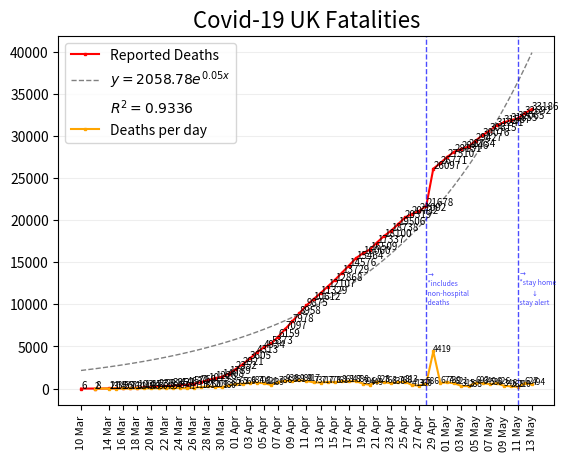

Source code (Python):
#!/usr/bin/env python3
import matplotlib.pyplot as plt
import numpy as np
from scipy.optimize import curve_fit

y = np.array([
    # Deaths
    6, 8, 21, 35, 55, 71, 103, 144, 177, 233,
    281, 335, 422, 463, 578, 759, 1019, 1228, 1408, 1789,
    2352, 2921, 3605, 4313, 4934, 5373, 6159, 7097, 7978, 8958,
    9875, 10612, 11329, 12107, 12868, 13729, 14576, 15464, 16060,
    16509, 17337, 18100, 18738, 19506, 20319, 20732, 21092, 21678,
    26097, 26771, 27510, 28131, 28446, 28734, 29427, 30076, 30615,
    31241, 31587, 31855, 32065, 32692, 33186
])

x = np.array([
    # Day
    1, 3, 5, 6, 7, 8, 9, 10, 11, 12,
    13, 14, 15, 16, 17, 18, 19, 20, 21, 22,
    23, 24, 25, 26, 27, 28, 29, 30, 31, 32,
    33, 34, 35, 36, 37, 38, 39, 40, 41, 42,
    43, 44, 45, 46, 47, 48, 49, 50, 51, 52,
    53, 54, 55, 56, 57, 58, 59, 60, 61, 62,
    63, 64, 65


])

labels = [
    # Labels corresponding to each day
    '10 Mar', '12 Mar', '14 Mar', '15 Mar', '16 Mar', '17 Mar',
    '18 Mar', '19 Mar', '20 Mar', '21 Mar', '22 Mar', '23 Mar',
    '24 Mar', '25 Mar', '26 Mar', '27 Mar', '28 Mar', '29 Mar',
    '30 Mar', '31 Mar', '01 Apr', '02 Apr', '03 Apr', '04 Apr',
    '05 Apr', '06 Apr', '07 Apr', '08 Apr', '09 Apr', '10 Apr',
    '11 Apr', '12 Apr', '13 Apr', '14 Apr', '15 Apr', '16 Apr',
    '17 Apr', '18 Apr', '19 Apr', '20 Apr', '21 Apr', '22 Apr',
    '23 Apr', '24 Apr', '25 Apr', '26 Apr', '27 Apr', '28 Apr',
    '29 Apr', '30 Apr', '01 May', '02 May', '03 May', '04 May',
    '05 May', '06 May', '07 May', '08 May', '09 May', '10 May',
    '11 May', '12 May', '13 May'
]

x_diffs = x[1:]
diffs = []
for idx, val in enumerate(y):
    if idx+1 < len(y):
        diffs += [y[idx+1]-val]

# ensure we have the correct number of points
assert(len(y) == len(x) == len(labels) == len(diffs)+1)


def exponential_func(x, a, b):
    return a * np.exp(b * x)


popt, pcov = curve_fit(
    exponential_func, x, y,
    method='trf',
    bounds=([0, -1], [np.inf, 1])  # expect a to be between 0 and inf
                                   # and b between -1 and 1
)
popt_diffs, pcov_diffs = curve_fit(exponential_func, x_diffs, diffs)


# work out R^2
def fit_function(x):
    return popt[0] * np.exp(popt[1] * x)


residuals = y - fit_function(x)
ss_res = np.sum(residuals**2)
ss_tot = np.sum((y - np.mean(y))**2)
r_squared = 1.0 - (ss_res / ss_tot)


# Plot
plt.title(f'Covid-19 UK Fatalities', fontsize=16)
plt.plot(
    x, y,
    linestyle='-', label="Reported Deaths", marker='s',
    markersize='2', color="red", dash_joinstyle='bevel'
)

plt.plot(
    x, exponential_func(x, *popt),
    label=r'$y={a}e^{b}$'.format(
        a=round(popt[0], 2),
        b='{' + str(round(popt[1], 2)) + 'x}',
    ),
    linestyle='dashed',
    color='grey',
    linewidth=1

)
plt.plot(
    [], [], ' ',
    label="$R^2={r_squared}$".format(r_squared=round(r_squared, 4))
)
plt.plot(
    x_diffs, diffs, markersize='2',
    linestyle='-', marker='s',
    color='orange', label='Deaths per day'
)

# Annotate each point with its value
for a, b in zip(x, y):
    plt.text(a, b, str(b), fontsize=7, color='black')

for a, b in zip(x_diffs, diffs):
    plt.text(a, b, str(b), fontsize=6, color='black')

ax = plt.gca()

# annotations
ax.axvline(x=50, alpha=0.7, color='blue', linestyle='--', linewidth=1)
plt.text(
    50, 10000, '$\\rightarrow$ \n *includes \n non-hospital \n deaths',
    alpha=0.7, color='blue', fontsize=5
)

ax.axvline(x=63, alpha=0.7, color='blue', linestyle='--', linewidth=1)
plt.text(
    63, 10000, '$\\rightarrow$\n *stay home\n\t$\\downarrow$\n stay alert',
    alpha=0.7, color='blue', fontsize=5,
)


plt.grid(axis='y', which='major', color='#eeeeee', linestyle='-')
plt.xticks(x[::2], labels[::2], rotation='vertical', fontsize='8')
plt.legend(loc='upper left')
plt.savefig('latest', dpi=200)
plt.show()
